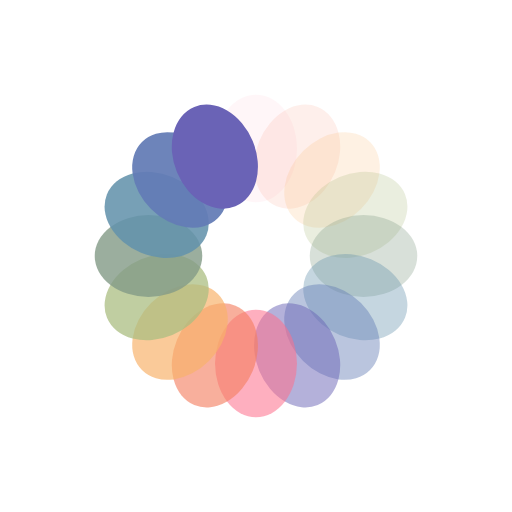
t = 0.00 s
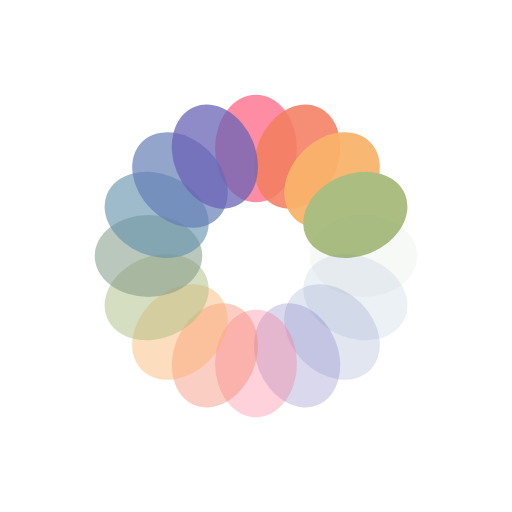
t = 0.53 s
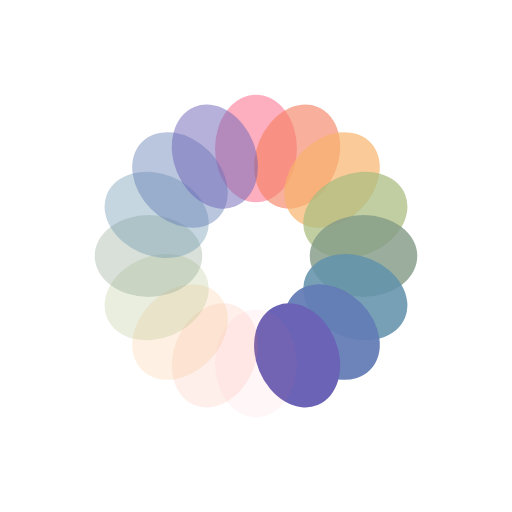
t = 1.06 s
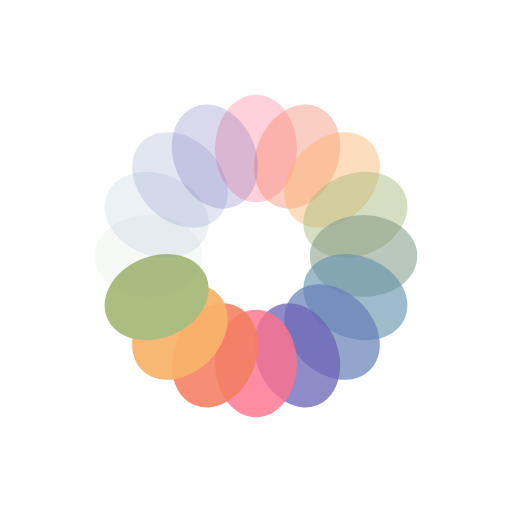
t = 1.60 s

The animated SVG that drew these frames (rendered in a browser with its animation timeline set to each time). Animation: 16 SMIL elements (animate=16); one cycle of 2.13 s, repeats indefinitely.

<svg xmlns="http://www.w3.org/2000/svg" viewBox="0 0 100 100" preserveAspectRatio="xMidYMid" width="201" height="201" style="shape-rendering: auto; display: block; background: rgb(255, 255, 255);" xmlns:xlink="http://www.w3.org/1999/xlink"><g><g transform="rotate(0 50 50)">
  <rect fill="#fe718d" height="21" width="16" ry="10.5" rx="8" y="18.5" x="42">
    <animate repeatCount="indefinite" begin="-1.9946808510638296s" dur="2.127659574468085s" keyTimes="0;1" values="1;0" attributeName="opacity"></animate>
  </rect>
</g><g transform="rotate(22.5 50 50)">
  <rect fill="#f47e60" height="21" width="16" ry="10.5" rx="8" y="18.5" x="42">
    <animate repeatCount="indefinite" begin="-1.8617021276595744s" dur="2.127659574468085s" keyTimes="0;1" values="1;0" attributeName="opacity"></animate>
  </rect>
</g><g transform="rotate(45 50 50)">
  <rect fill="#f8b26a" height="21" width="16" ry="10.5" rx="8" y="18.5" x="42">
    <animate repeatCount="indefinite" begin="-1.728723404255319s" dur="2.127659574468085s" keyTimes="0;1" values="1;0" attributeName="opacity"></animate>
  </rect>
</g><g transform="rotate(67.5 50 50)">
  <rect fill="#abbd81" height="21" width="16" ry="10.5" rx="8" y="18.5" x="42">
    <animate repeatCount="indefinite" begin="-1.5957446808510638s" dur="2.127659574468085s" keyTimes="0;1" values="1;0" attributeName="opacity"></animate>
  </rect>
</g><g transform="rotate(90 50 50)">
  <rect fill="#849b87" height="21" width="16" ry="10.5" rx="8" y="18.5" x="42">
    <animate repeatCount="indefinite" begin="-1.4627659574468084s" dur="2.127659574468085s" keyTimes="0;1" values="1;0" attributeName="opacity"></animate>
  </rect>
</g><g transform="rotate(112.5 50 50)">
  <rect fill="#6492ac" height="21" width="16" ry="10.5" rx="8" y="18.5" x="42">
    <animate repeatCount="indefinite" begin="-1.3297872340425532s" dur="2.127659574468085s" keyTimes="0;1" values="1;0" attributeName="opacity"></animate>
  </rect>
</g><g transform="rotate(135 50 50)">
  <rect fill="#637cb5" height="21" width="16" ry="10.5" rx="8" y="18.5" x="42">
    <animate repeatCount="indefinite" begin="-1.1968085106382977s" dur="2.127659574468085s" keyTimes="0;1" values="1;0" attributeName="opacity"></animate>
  </rect>
</g><g transform="rotate(157.5 50 50)">
  <rect fill="#6a63b6" height="21" width="16" ry="10.5" rx="8" y="18.5" x="42">
    <animate repeatCount="indefinite" begin="-1.0638297872340425s" dur="2.127659574468085s" keyTimes="0;1" values="1;0" attributeName="opacity"></animate>
  </rect>
</g><g transform="rotate(180 50 50)">
  <rect fill="#fe718d" height="21" width="16" ry="10.5" rx="8" y="18.5" x="42">
    <animate repeatCount="indefinite" begin="-0.9308510638297872s" dur="2.127659574468085s" keyTimes="0;1" values="1;0" attributeName="opacity"></animate>
  </rect>
</g><g transform="rotate(202.5 50 50)">
  <rect fill="#f47e60" height="21" width="16" ry="10.5" rx="8" y="18.5" x="42">
    <animate repeatCount="indefinite" begin="-0.7978723404255319s" dur="2.127659574468085s" keyTimes="0;1" values="1;0" attributeName="opacity"></animate>
  </rect>
</g><g transform="rotate(225 50 50)">
  <rect fill="#f8b26a" height="21" width="16" ry="10.5" rx="8" y="18.5" x="42">
    <animate repeatCount="indefinite" begin="-0.6648936170212766s" dur="2.127659574468085s" keyTimes="0;1" values="1;0" attributeName="opacity"></animate>
  </rect>
</g><g transform="rotate(247.5 50 50)">
  <rect fill="#abbd81" height="21" width="16" ry="10.5" rx="8" y="18.5" x="42">
    <animate repeatCount="indefinite" begin="-0.5319148936170213s" dur="2.127659574468085s" keyTimes="0;1" values="1;0" attributeName="opacity"></animate>
  </rect>
</g><g transform="rotate(270 50 50)">
  <rect fill="#849b87" height="21" width="16" ry="10.5" rx="8" y="18.5" x="42">
    <animate repeatCount="indefinite" begin="-0.39893617021276595s" dur="2.127659574468085s" keyTimes="0;1" values="1;0" attributeName="opacity"></animate>
  </rect>
</g><g transform="rotate(292.5 50 50)">
  <rect fill="#6492ac" height="21" width="16" ry="10.5" rx="8" y="18.5" x="42">
    <animate repeatCount="indefinite" begin="-0.26595744680851063s" dur="2.127659574468085s" keyTimes="0;1" values="1;0" attributeName="opacity"></animate>
  </rect>
</g><g transform="rotate(315 50 50)">
  <rect fill="#637cb5" height="21" width="16" ry="10.5" rx="8" y="18.5" x="42">
    <animate repeatCount="indefinite" begin="-0.13297872340425532s" dur="2.127659574468085s" keyTimes="0;1" values="1;0" attributeName="opacity"></animate>
  </rect>
</g><g transform="rotate(337.5 50 50)">
  <rect fill="#6a63b6" height="21" width="16" ry="10.5" rx="8" y="18.5" x="42">
    <animate repeatCount="indefinite" begin="0s" dur="2.127659574468085s" keyTimes="0;1" values="1;0" attributeName="opacity"></animate>
  </rect>
</g><g></g></g><!-- [ldio] generated by https://loading.io --></svg>